Photos from the image-classification dataset "clarifier" in the GitHub repository janes1234/Skripsie. Its 4 classes are: dysfunctional, empty, functional, scum.

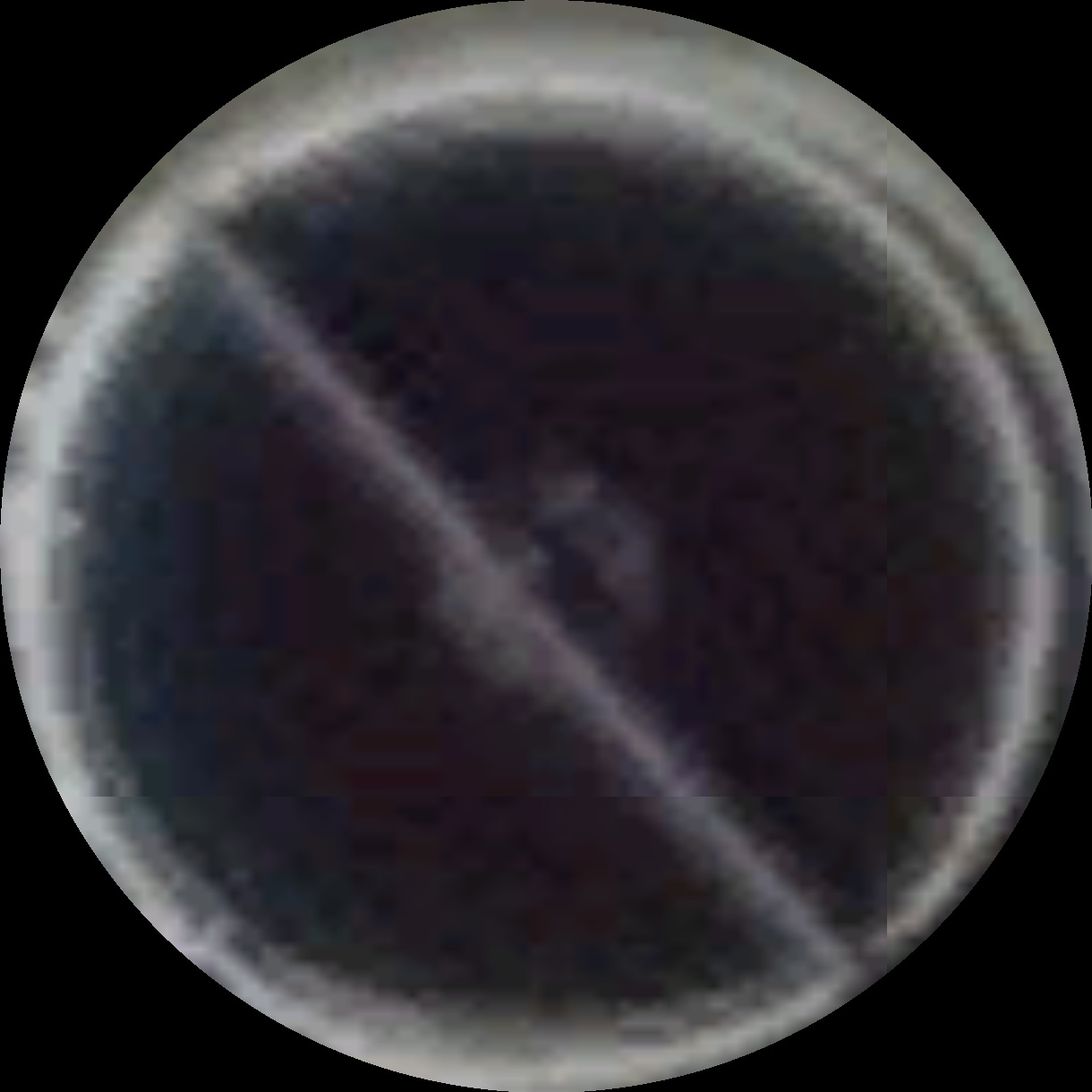
Label: functional

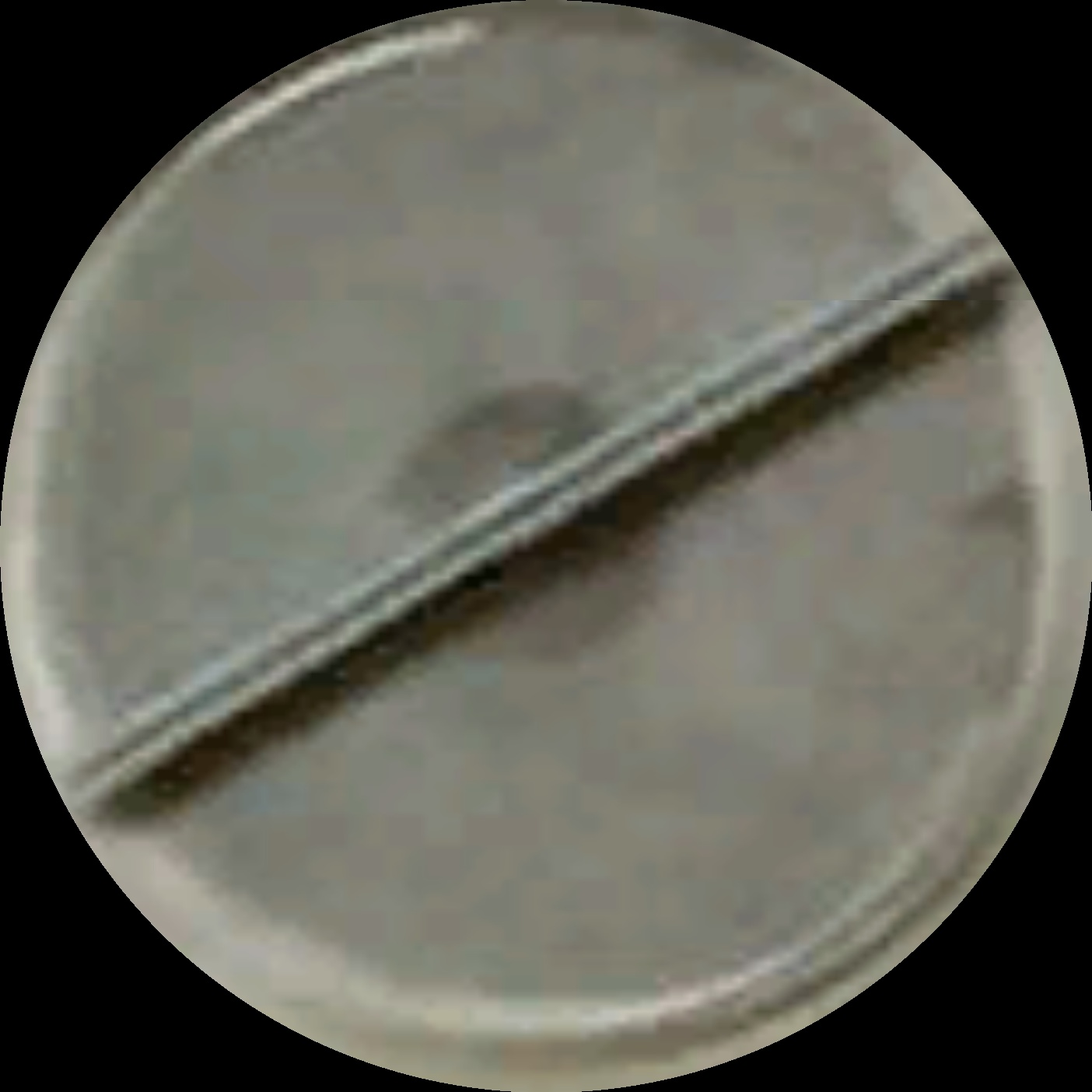
Label: scum

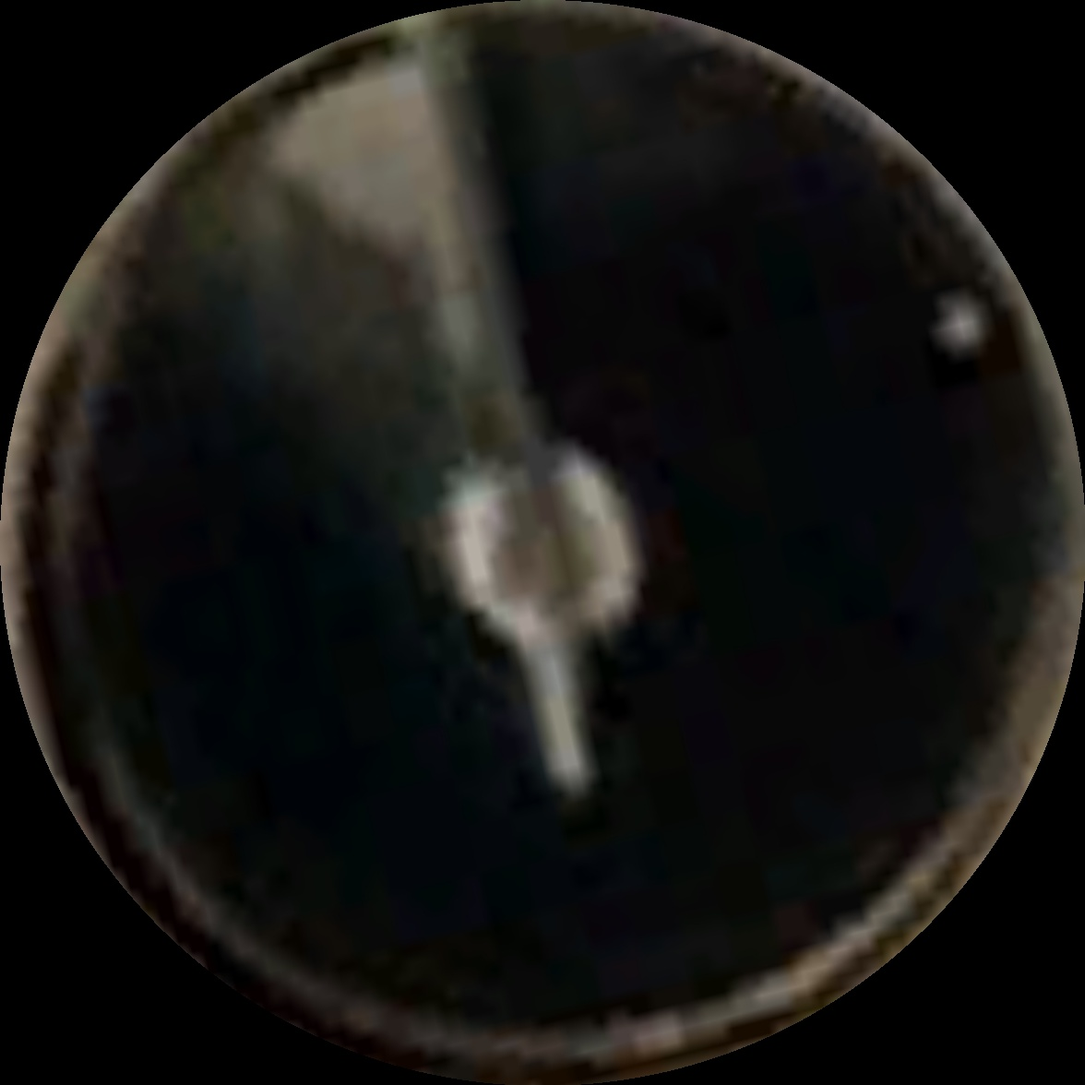
Label: scum

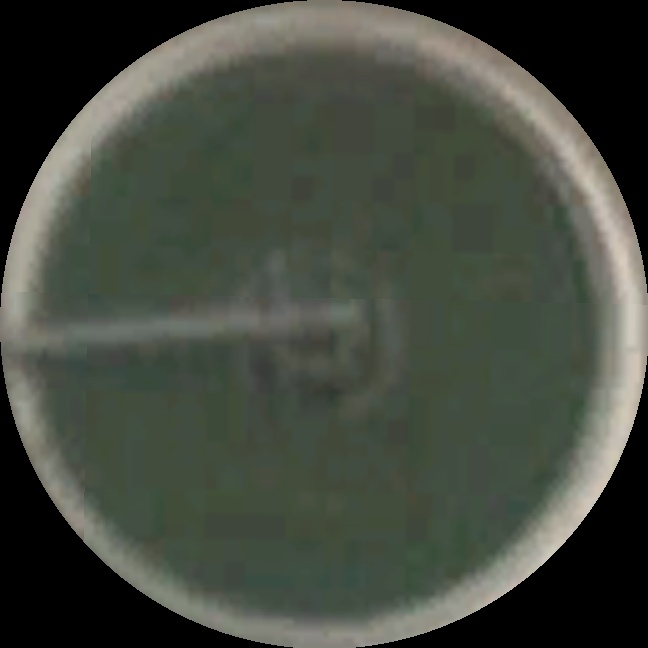
Label: dysfunctional

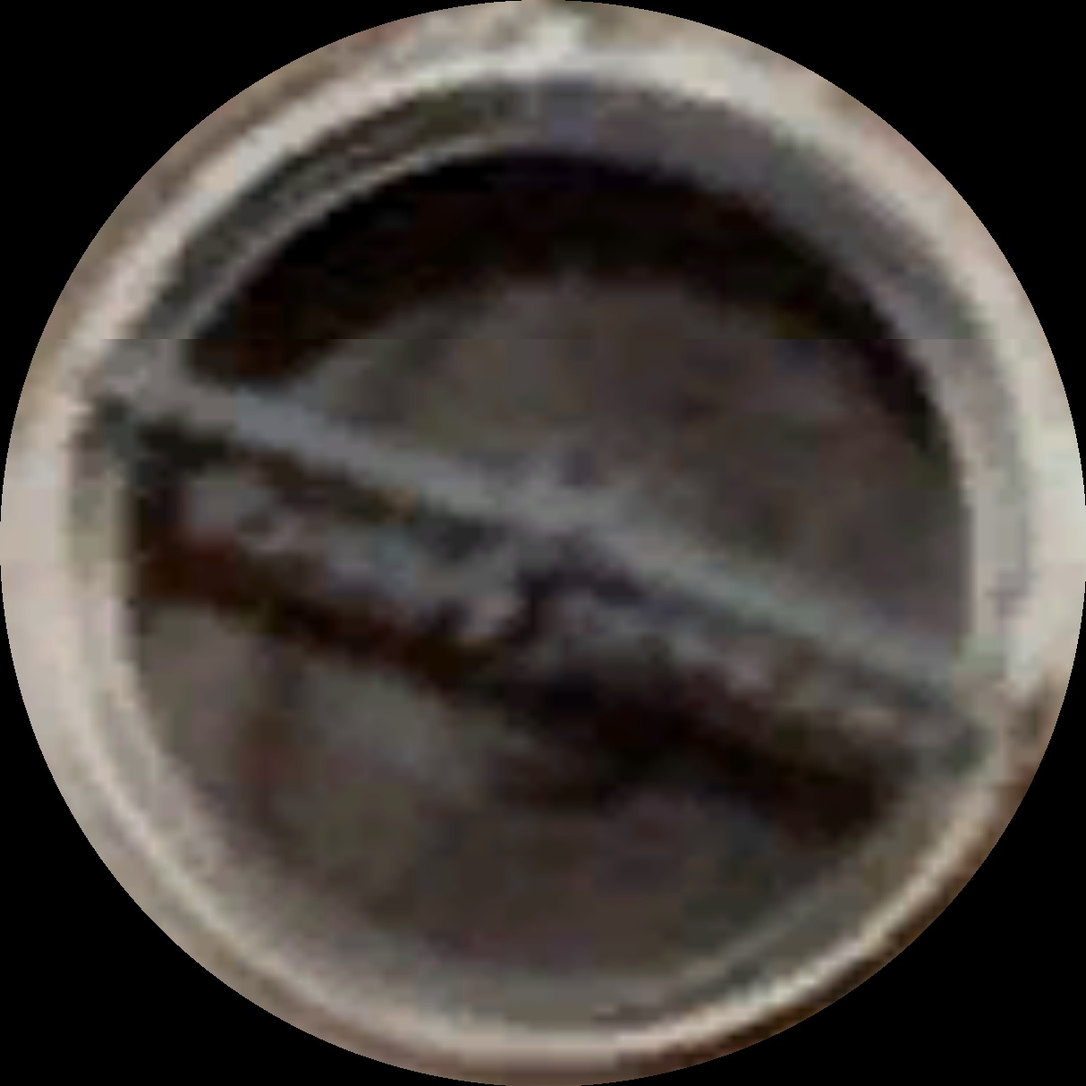
Label: empty

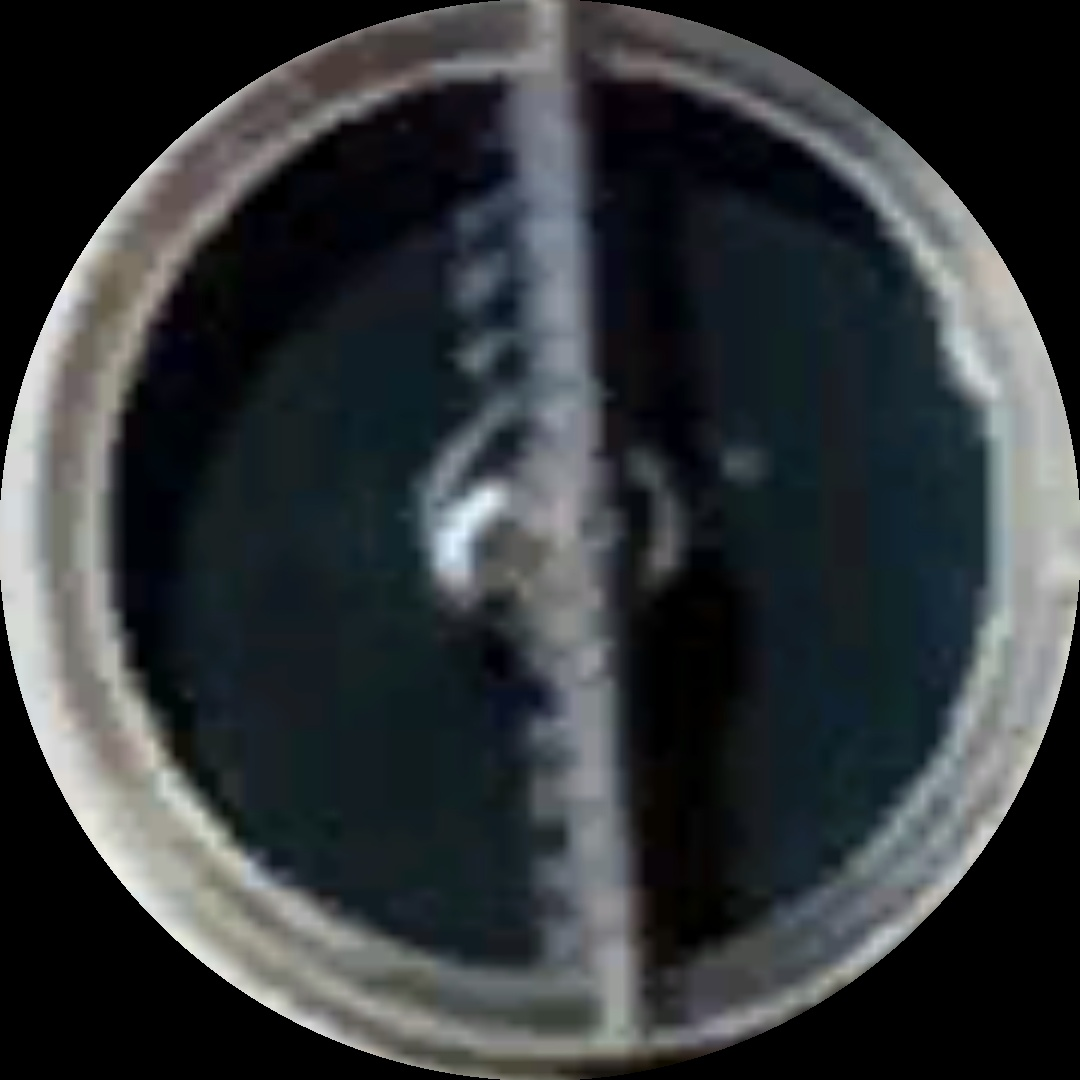
Label: functional
